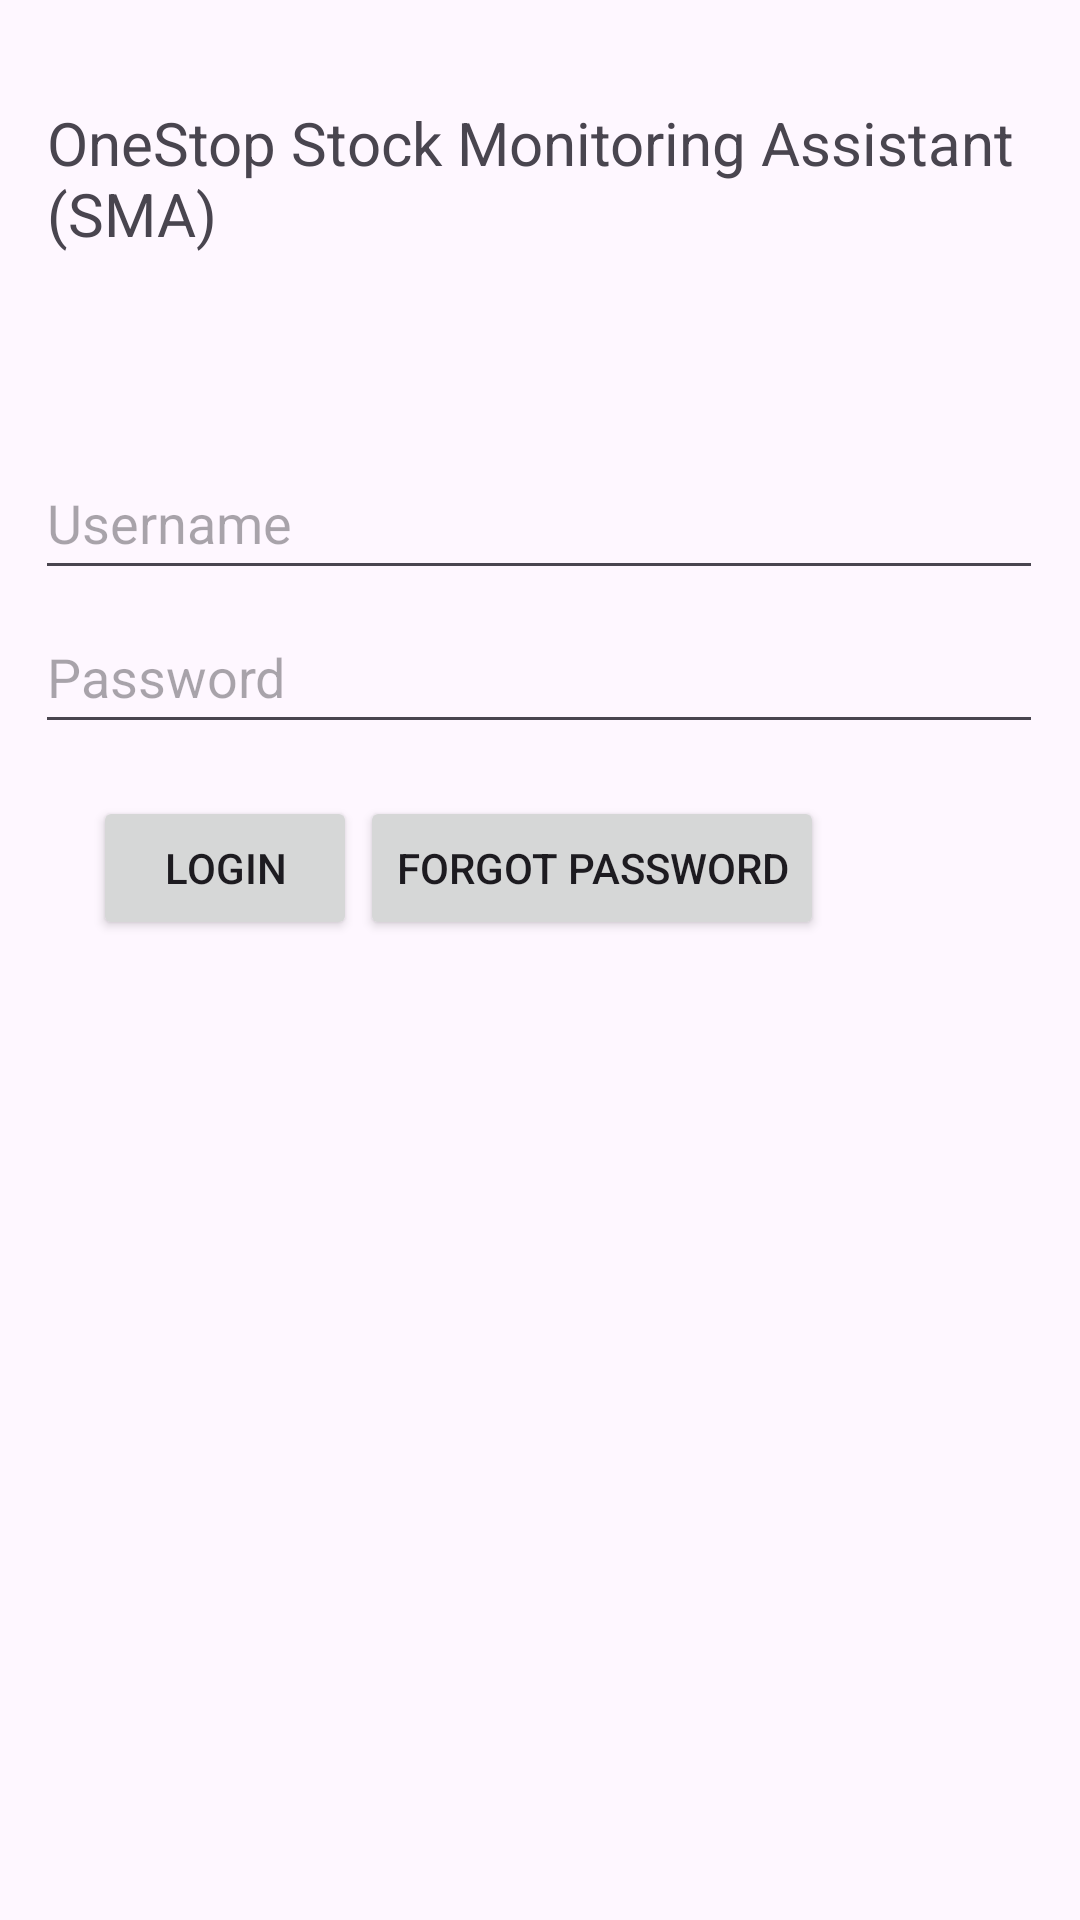

Reconstruct the res/layout file that produces this screen, plus the resources it refers to.
<!-- AndroidManifest.xml: application theme Theme.NEAStockMonitoringAssistant -->
<!-- res/layout/activity_main.xml -->
<?xml version="1.0" encoding="utf-8"?>
<androidx.constraintlayout.widget.ConstraintLayout xmlns:android="http://schemas.android.com/apk/res/android"
    xmlns:app="http://schemas.android.com/apk/res-auto"
    xmlns:tools="http://schemas.android.com/tools"
    android:id="@+id/main"
    android:layout_width="match_parent"
    android:layout_height="match_parent"
    tools:context=".MainActivity">

    <EditText
        android:id="@+id/passwordInput"
        android:layout_width="336dp"
        android:layout_height="48dp"
        android:autofillHints=""
        android:ems="10"
        android:hint="Password"
        android:inputType="numberPassword"
        app:layout_constraintBottom_toBottomOf="parent"
        app:layout_constraintEnd_toEndOf="parent"
        app:layout_constraintHorizontal_bias="0.493"
        app:layout_constraintStart_toStartOf="parent"
        app:layout_constraintTop_toTopOf="parent"
        app:layout_constraintVertical_bias="0.338"
        app:passwordToggleEnabled="true"
        tools:ignore="HardcodedText" />

    <EditText
        android:id="@+id/usernameInput"
        android:layout_width="336dp"
        android:layout_height="48dp"
        android:ems="10"
        android:hint="Username"
        android:inputType="text"
        app:layout_constraintBottom_toBottomOf="parent"
        app:layout_constraintEnd_toEndOf="parent"
        app:layout_constraintHorizontal_bias="0.493"
        app:layout_constraintStart_toStartOf="parent"
        app:layout_constraintTop_toTopOf="parent"
        app:layout_constraintVertical_bias="0.251"
        tools:ignore="HardcodedText" />

    <Button
        android:id="@+id/forgotPasswordButton"
        android:layout_width="wrap_content"
        android:layout_height="wrap_content"
        android:text="Forgot password"
        android:onClick="forgotPassword"
        app:layout_constraintBottom_toBottomOf="parent"
        app:layout_constraintEnd_toEndOf="parent"
        app:layout_constraintHorizontal_bias="0.585"
        app:layout_constraintStart_toStartOf="parent"
        app:layout_constraintTop_toTopOf="parent"
        app:layout_constraintVertical_bias="0.448"
        tools:ignore="HardcodedText,OnClick" />

    <Button
        android:id="@+id/loginButton"
        android:layout_width="wrap_content"
        android:layout_height="wrap_content"
        android:text="Login"
        android:onClick="login"
        app:layout_constraintBottom_toBottomOf="parent"
        app:layout_constraintEnd_toEndOf="parent"
        app:layout_constraintHorizontal_bias="0.114"
        app:layout_constraintStart_toStartOf="parent"
        app:layout_constraintTop_toTopOf="parent"
        app:layout_constraintVertical_bias="0.448"
        tools:ignore="HardcodedText,OnClick" />

    <TextView
        android:id="@+id/appLogoText"
        android:layout_width="323dp"
        android:layout_height="53dp"
        android:text="OneStop Stock Monitoring Assistant (SMA)"
        android:textSize="20dp"
        app:layout_constraintBottom_toBottomOf="parent"
        app:layout_constraintEnd_toEndOf="parent"
        app:layout_constraintHorizontal_bias="0.42"
        app:layout_constraintStart_toStartOf="parent"
        app:layout_constraintTop_toTopOf="parent"
        app:layout_constraintVertical_bias="0.058" />

</androidx.constraintlayout.widget.ConstraintLayout>
<!-- resources referenced by this layout -->
<resources>
  <style name="Theme.NEAStockMonitoringAssistant" parent="Base.Theme.NEAStockMonitoringAssistant" />
  <style name="Base.Theme.NEAStockMonitoringAssistant" parent="Theme.Material3.DayNight.NoActionBar">
          
          
      </style>
</resources>
